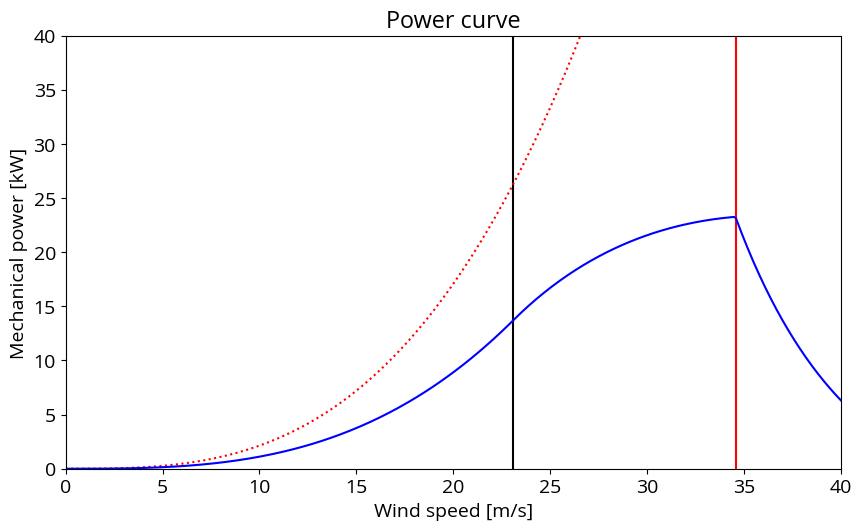

This chart was generated by the following Python code:
#!/usr/bin/env python3
# -*- coding: utf-8 -*-
"""
Created on Mon Oct  9 22:37:27 2023

Power curve computed following the three-regimes strategy.

The accuracy of the wind speeds delimiting the three regimes is set by the
wind_speed_delta parameter.

@author: Roland Schmehl
"""
import matplotlib as mpl
import matplotlib.pyplot as plt
import math
from scipy import optimize as op
from pylab import np
mpl.rcParams['font.family'] = "Open Sans"
mpl.rcParams.update({'font.size': 14})
mpl.rcParams['figure.figsize'] = 10, 5.625
mpl.rc('xtick', labelsize=14)
mpl.rc('ytick', labelsize=14)
mpl.rcParams['pdf.fonttype'] = 42 # Output Type 3 (Type3) or Type 42 (TrueType)

# Environmental properties
atmosphere_density        =  0.01    # kg/**3
wind_speed_min            =  0.      # m/s
wind_speed_max            =  50.     # m/s
wind_speed_delta          =  0.1     # m/s     ! accuracy of wind speed regimes

# Kite properties
kite_planform_area       =  200.    # m**2
kite_lift_coefficient_out =  0.71    # -
kite_drag_coefficient_out =  0.14    # -
kite_lift_coefficient_in  =  0.71    # -
kite_drag_coefficient_in  =  0.07    # -

# Tether properties
nominal_tether_force      =  5100.   # N
tether_drag_coefficient   =  1.1     # -
tether_diameter           =  0.00484 # m

# Generator properties
nominal_generator_power   =  77000.  # W

# Operational parameters
elevation_angle_out       =  25.     # deg
elevation_angle_in        =  60.     # deg
reeling_speed_min_limit   = -21.     # m/s
reeling_speed_max_limit   =   8.     # m/s

# Derived properties
lift_to_drag_ratio_out = kite_lift_coefficient_out / kite_drag_coefficient_out
E2 = lift_to_drag_ratio_out**2
cosine_beta_out  = np.cos(np.radians(elevation_angle_out))
cosine_beta_in   = np.cos(np.radians(elevation_angle_in))
force_factor_out = kite_lift_coefficient_out * np.sqrt(1+1/E2) * (1+E2)
power_factor_ideal = force_factor_out * cosine_beta_out**3 * 4/27

wind_speed_range = wind_speed_max - wind_speed_min
num_wind_speeds  = int(wind_speed_range/wind_speed_delta + 1)
wind_speed  = np.linspace(wind_speed_min, wind_speed_max, num_wind_speeds)
cycle_power = []
power_ideal = []

# Objective function for the three wind speed domains
def objective_function_1(x):
    f_out    = x[0]
    f_in     = x[1]
    a        = 1 - 2*f_in*cosine_beta_in + f_in**2
    gamma_in = kite_lift_coefficient_in * np.sqrt(a/(1 - cosine_beta_in**2))
    return -((cosine_beta_out - f_out)**2 - (gamma_in / force_factor_out) * \
                a) * (f_in*f_out) / (f_in - f_out)

def objective_function_2(x, mu_F, f_nF):
    f_in     = x[0]
    a        = 1 - 2*f_in*cosine_beta_in + f_in**2
    b        = (mu_F - 1) * cosine_beta_out + f_nF
    gamma_in = kite_lift_coefficient_in * np.sqrt(a/(1 - cosine_beta_in**2))
    return -(((cosine_beta_out - f_nF) / mu_F)**2  \
             - (gamma_in / force_factor_out) * a)  \
             * f_in*b/(mu_F*f_in-b)

def objective_function_3(x, mu_P, f_nP):
    f_in     = x[0]
    a        = 1 - 2*f_in*cosine_beta_in + f_in**2
    gamma_in = kite_lift_coefficient_in * np.sqrt(a/(1 - cosine_beta_in**2))
    return -(((cosine_beta_out - f_nP) / mu_P)**2  \
             - (gamma_in / force_factor_out) * a)  \
             * f_in*f_nP/(mu_P*f_in-f_nP)

print("num_wind_speeds = ", num_wind_speeds)

###############################################################################

# Constant properties
rho = atmosphere_density
S   = kite_planform_area
CLo = kite_lift_coefficient_out

# Initialize wind speed regimes
wind_speed_regime      = 1
wind_speed_force_limit = 0
wind_speed_power_limit = 0
print("Wind speed regime 1")

# Loop over wind speed range
for v_w in wind_speed:

    # Dynamic pressure
    q  = 0.5 * atmosphere_density * v_w**2

    # Wind power density
    Pw = q*v_w

    # Reeling factor limits
    f_max = reeling_speed_max_limit / v_w
    f_min = reeling_speed_min_limit / v_w

    # Unconstrained operation
    if wind_speed_regime == 1:

        starting_point = (0.001, -0.001)
        bounds         = ((0.001,  f_max), (f_min, -0.001),)

        optimisation_result = op.minimize(objective_function_1, \
                                          starting_point,       \
                                          bounds=bounds,        \
                                          method='SLSQP')

        # Reeling factors
        f_out = optimisation_result['x'][0]
        f_in  = optimisation_result['x'][1]

        # Normalized cycle power
        p_c = -objective_function_1 ([f_out, f_in])

        # Tether force and mechanical power during reel out
        Ft_out = q * kite_planform_area * force_factor_out * \
                     (cosine_beta_out - f_out)**2
        P_out  = Ft_out * v_w * f_out

        if Ft_out > nominal_tether_force:
            wind_speed_regime      = 2
            wind_speed_force_limit = v_w   # too coarse
            f_nF = f_out                   # too coarse
            print("Wind speed regime 2")

    # Constrained tether force
    if wind_speed_regime == 2:

        mu_F = v_w / wind_speed_force_limit

        starting_point = (-0.001)
        bounds         = ((f_min, -0.001),)

        optimisation_result = op.minimize(objective_function_2, \
                                          starting_point,       \
                                          args=(mu_F, f_nF),    \
                                          bounds=bounds,        \
                                          method='SLSQP')

        # Reeling factors
        f_out = (cosine_beta_out * (mu_F - 1) + f_nF)/mu_F
        f_in  = optimisation_result['x'][0]

        # Normalized cycle power
        p_c = -objective_function_2 ([f_in], mu_F, f_nF)

        # Tether force and mechanical power during reel out
        Ft_out = q * kite_planform_area * force_factor_out * \
                     (cosine_beta_out - f_out)**2
        P_out  = Ft_out * v_w * f_out

        if P_out > nominal_generator_power:
            wind_speed_regime      = 3
            wind_speed_power_limit = v_w
            f_nP = f_out
            print("Wind speed regime 3")

    # Constrained tether force and generator power
    if wind_speed_regime == 3:

        mu_P  = v_w / wind_speed_power_limit
        f_out = f_nP / mu_P

        # Reduce force factor to comply tether force limit
        force_factor_out = nominal_tether_force / (q * kite_planform_area \
                           * (cosine_beta_out - f_out)**2)

        # Alternative strategy to depower: increasing the elevation angle
#       cosine_beta_out = np.sqrt(nominal_tether_force / (q \
#                         * kite_planform_area * force_factor_out)) + f_out


        starting_point = (-0.001)
        bounds         = ((f_min, -0.001),)

        optimisation_result = op.minimize(objective_function_3, \
                                          starting_point,       \
                                          args=(mu_P, f_nP),    \
                                          bounds=bounds,        \
                                          method='SLSQP')

        # Reeling factors
        f_in  = optimisation_result['x'][0]

        # Normalized cycle power
        p_c = -objective_function_3 ([f_in], mu_P, f_nP)

        # Tether force and mechanical power during reel out
        Ft_out = q * kite_planform_area * force_factor_out * \
                     (cosine_beta_out - f_out)**2
        P_out  = Ft_out * v_w * f_out

    print("{:4.1f}".format(v_w),    \
          "{:5.3f}".format(f_out),  \
          "{:5.3f}".format(f_in),   \
          "{:5.0f}".format(Ft_out), \
          "{:6.0f}".format(P_out),  \
          "{:4.1f}".format(v_w * f_out), \
          "{:5.2f}".format(force_factor_out), \
          "{:4.1f}".format(np.degrees(math.acos(cosine_beta_out))))


#    print("K_a    =", "{:5.3f}".format(viking_1["speedofsound"]/ref),"   ", \
#                      "{:5.3f}".format(arsia_north["speedofsound"]/ref))

    cycle_power.append(p_c * force_factor_out * kite_planform_area * Pw)
    power_ideal.append(power_factor_ideal * kite_planform_area * Pw)

power_min = np.min(power_ideal)
power_max = np.max(power_ideal)

plt.figure()
#plt.tight_layout()
plt.xlabel(r"Wind speed [m/s]")
plt.ylabel(r"Mechanical power [kW]")
plt.title('Power curve')
plt.xlim([0, 40])
plt.ylim([0, 40])
plt.vlines(wind_speed_force_limit, 0, 40, colors='k', linestyles='solid')
plt.vlines(wind_speed_power_limit, 0, 40, colors='r', linestyles='solid')
plt.plot(wind_speed, np.asarray(power_ideal)/1000, 'r', linestyle=':', label=r"$f_{\mathrm{opt}}$")
plt.plot(wind_speed, np.asarray(cycle_power)/1000, 'b', linestyle='-', label=r"$f_{\mathrm{opt}}$")
plt.savefig("powercurve.svg")
